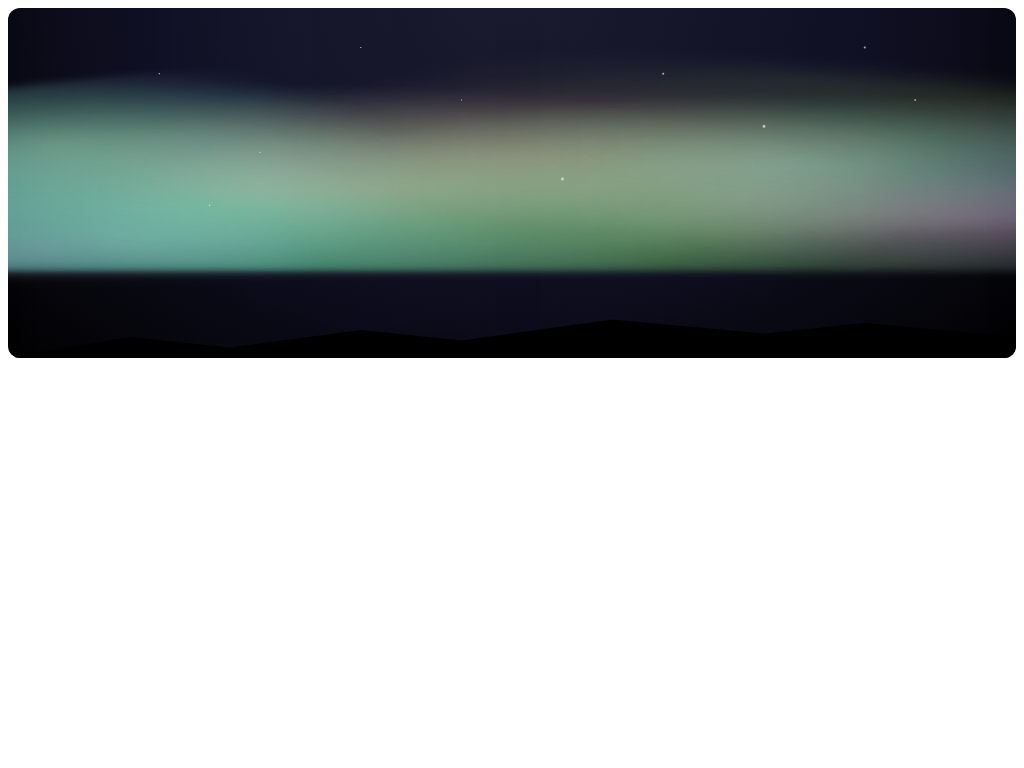

Reproduce this picture with HTML and CSS.

<div class="aurora-container">
  <div class="stars-field"></div>
  <div class="mountain-silhouette"></div>
  <div class="aurora-layer layer-1"></div>
  <div class="aurora-layer layer-2"></div>
  <div class="aurora-layer layer-3"></div>
  <div class="aurora-layer layer-4"></div>
  <div class="aurora-layer layer-5"></div>
  <div class="aurora-layer layer-6"></div>
  <div class="aurora-shimmer"></div>
</div>

<style>
.aurora-container {
  position: relative;
  width: 100%;
  height: 350px;
  background: 
    radial-gradient(ellipse at center top, #1a1a2e 0%, #0f0f23 50%, #000 100%),
    linear-gradient(to bottom, #000428 0%, #004e92 20%, #020111 80%, #000 100%);
  overflow: hidden;
  border-radius: 12px;
}

/* Mountain silhouette for depth */
.mountain-silhouette {
  position: absolute;
  bottom: 0;
  left: 0;
  width: 100%;
  height: 20%;
  background: #000;
  clip-path: polygon(0% 100%, 12% 70%, 22% 85%, 35% 60%, 45% 75%, 60% 45%, 75% 65%, 85% 50%, 100% 70%, 100% 100%);
  z-index: 10;
}

/* Enhanced star field */
.stars-field {
  position: absolute;
  top: 0;
  left: 0;
  width: 100%;
  height: 75%;
  background-image:
    radial-gradient(1px 1px at 15% 25%, rgba(255,255,255,0.9), transparent),
    radial-gradient(1.5px 1.5px at 85% 15%, rgba(255,255,255,0.8), transparent),
    radial-gradient(1px 1px at 45% 35%, rgba(255,255,255,0.7), transparent),
    radial-gradient(2px 2px at 75% 45%, rgba(255,255,255,0.95), transparent),
    radial-gradient(1px 1px at 25% 55%, rgba(255,255,255,0.6), transparent),
    radial-gradient(1.5px 1.5px at 65% 25%, rgba(255,255,255,0.85), transparent),
    radial-gradient(1px 1px at 35% 15%, rgba(255,255,255,0.75), transparent),
    radial-gradient(2px 2px at 55% 65%, rgba(255,255,255,0.9), transparent),
    radial-gradient(1px 1px at 20% 75%, rgba(255,255,255,0.8), transparent),
    radial-gradient(1.5px 1.5px at 90% 35%, rgba(255,255,255,0.7), transparent);
  background-repeat: no-repeat;
  animation: star-twinkle 8s ease-in-out infinite;
}

/* Multiple aurora layers for realistic effect */
.aurora-layer {
  position: absolute;
  width: 150%;
  height: 60%;
  top: 15%;
  left: -25%;
  mix-blend-mode: screen;
  border-radius: 50% 50% 0 0;
}

.layer-1 {
  background: 
    radial-gradient(ellipse 1000px 180px at 30% 70%, rgba(50, 255, 150, 0.4) 0%, transparent 70%),
    radial-gradient(ellipse 800px 120px at 70% 50%, rgba(100, 255, 200, 0.3) 0%, transparent 60%);
  filter: blur(2px);
  animation: aurora-flow-1 10s ease-in-out infinite;
}

.layer-2 {
  background: 
    radial-gradient(ellipse 900px 200px at 60% 80%, rgba(150, 255, 100, 0.35) 0%, transparent 65%),
    radial-gradient(ellipse 600px 140px at 20% 40%, rgba(200, 255, 150, 0.25) 0%, transparent 55%);
  filter: blur(4px);
  animation: aurora-flow-2 14s ease-in-out infinite;
  animation-delay: -3s;
}

.layer-3 {
  background: 
    radial-gradient(ellipse 1100px 160px at 40% 60%, rgba(255, 200, 100, 0.3) 0%, transparent 60%),
    radial-gradient(ellipse 700px 100px at 80% 75%, rgba(255, 150, 200, 0.25) 0%, transparent 50%);
  filter: blur(6px);
  animation: aurora-flow-3 18s ease-in-out infinite;
  animation-delay: -7s;
}

.layer-4 {
  background: 
    radial-gradient(ellipse 800px 220px at 10% 55%, rgba(100, 200, 255, 0.35) 0%, transparent 65%),
    radial-gradient(ellipse 950px 180px at 90% 65%, rgba(150, 100, 255, 0.3) 0%, transparent 60%);
  filter: blur(3px);
  animation: aurora-flow-4 12s ease-in-out infinite;
  animation-delay: -5s;
}

.layer-5 {
  background: 
    radial-gradient(ellipse 750px 140px at 50% 45%, rgba(255, 100, 150, 0.25) 0%, transparent 55%),
    radial-gradient(ellipse 850px 190px at 25% 85%, rgba(100, 255, 255, 0.3) 0%, transparent 65%);
  filter: blur(5px);
  animation: aurora-flow-5 16s ease-in-out infinite;
  animation-delay: -2s;
}

.layer-6 {
  background: 
    radial-gradient(ellipse 1000px 170px at 75% 35%, rgba(200, 255, 100, 0.2) 0%, transparent 60%),
    radial-gradient(ellipse 600px 130px at 15% 95%, rgba(255, 200, 255, 0.25) 0%, transparent 55%);
  filter: blur(8px);
  animation: aurora-flow-6 13s ease-in-out infinite;
  animation-delay: -8s;
}

/* Shimmering effect overlay */
.aurora-shimmer {
  position: absolute;
  top: 0;
  left: 0;
  width: 100%;
  height: 100%;
  background: 
    linear-gradient(90deg, 
      transparent 0%, 
      rgba(255,255,255,0.1) 25%, 
      transparent 50%, 
      rgba(255,255,255,0.05) 75%, 
      transparent 100%);
  animation: shimmer-sweep 6s ease-in-out infinite;
  mix-blend-mode: overlay;
}

/* Realistic aurora animations with flowing, wavy movement */
@keyframes aurora-flow-1 {
  0% { 
    transform: translateX(-30%) translateY(15%) skewX(-8deg) scaleY(0.8) scaleX(1.1);
    opacity: 0.6;
  }
  25% { 
    transform: translateX(-10%) translateY(-5%) skewX(4deg) scaleY(1.2) scaleX(0.9);
    opacity: 0.9;
  }
  50% { 
    transform: translateX(15%) translateY(10%) skewX(-6deg) scaleY(0.9) scaleX(1.2);
    opacity: 0.7;
  }
  75% { 
    transform: translateX(25%) translateY(-8%) skewX(3deg) scaleY(1.3) scaleX(0.8);
    opacity: 0.85;
  }
  100% { 
    transform: translateX(35%) translateY(5%) skewX(-5deg) scaleY(1.0) scaleX(1.0);
    opacity: 0.65;
  }
}

@keyframes aurora-flow-2 {
  0% { 
    transform: translateX(40%) translateY(-12%) skewX(6deg) scaleY(1.1) scaleX(0.9);
    opacity: 0.7;
  }
  30% { 
    transform: translateX(15%) translateY(8%) skewX(-3deg) scaleY(0.8) scaleX(1.3);
    opacity: 0.5;
  }
  60% { 
    transform: translateX(-5%) translateY(-6%) skewX(7deg) scaleY(1.4) scaleX(0.7);
    opacity: 0.9;
  }
  100% { 
    transform: translateX(-35%) translateY(12%) skewX(-4deg) scaleY(0.9) scaleX(1.1);
    opacity: 0.6;
  }
}

@keyframes aurora-flow-3 {
  0% { 
    transform: translateX(-20%) translateY(18%) skewX(-9deg) scaleY(1.2) scaleX(1.0);
    opacity: 0.8;
  }
  40% { 
    transform: translateX(10%) translateY(-10%) skewX(5deg) scaleY(0.7) scaleX(1.2);
    opacity: 0.6;
  }
  80% { 
    transform: translateX(30%) translateY(14%) skewX(-7deg) scaleY(1.5) scaleX(0.8);
    opacity: 0.9;
  }
  100% { 
    transform: translateX(45%) translateY(-3%) skewX(2deg) scaleY(1.0) scaleX(1.0);
    opacity: 0.7;
  }
}

@keyframes aurora-flow-4 {
  0% { 
    transform: translateX(30%) translateY(-15%) skewX(8deg) scaleY(0.9) scaleX(1.1);
    opacity: 0.65;
  }
  35% { 
    transform: translateX(5%) translateY(7%) skewX(-5deg) scaleY(1.3) scaleX(0.9);
    opacity: 0.85;
  }
  70% { 
    transform: translateX(-15%) translateY(-4%) skewX(6deg) scaleY(0.8) scaleX(1.2);
    opacity: 0.7;
  }
  100% { 
    transform: translateX(-40%) translateY(10%) skewX(-3deg) scaleY(1.1) scaleX(1.0);
    opacity: 0.75;
  }
}

@keyframes aurora-flow-5 {
  0% { 
    transform: translateX(-15%) translateY(10%) skewX(-4deg) scaleY(1.0) scaleX(1.0);
    opacity: 0.7;
  }
  50% { 
    transform: translateX(20%) translateY(-16%) skewX(9deg) scaleY(1.4) scaleX(0.8);
    opacity: 0.9;
  }
  100% { 
    transform: translateX(50%) translateY(8%) skewX(-6deg) scaleY(0.85) scaleX(1.1);
    opacity: 0.6;
  }
}

@keyframes aurora-flow-6 {
  0% { 
    transform: translateX(25%) translateY(-8%) skewX(3deg) scaleY(1.1) scaleX(0.95);
    opacity: 0.75;
  }
  25% { 
    transform: translateX(-5%) translateY(12%) skewX(-7deg) scaleY(0.9) scaleX(1.2);
    opacity: 0.55;
  }
  75% { 
    transform: translateX(-25%) translateY(-12%) skewX(4deg) scaleY(1.3) scaleX(0.8);
    opacity: 0.8;
  }
  100% { 
    transform: translateX(-45%) translateY(6%) skewX(-2deg) scaleY(0.95) scaleX(1.0);
    opacity: 0.65;
  }
}

@keyframes star-twinkle {
  0% { 
    opacity: 0.6;
    transform: scale(1) rotate(0deg);
  }
  25% { 
    opacity: 1;
    transform: scale(1.05) rotate(90deg);
  }
  50% { 
    opacity: 0.7;
    transform: scale(0.95) rotate(180deg);
  }
  75% { 
    opacity: 0.95;
    transform: scale(1.02) rotate(270deg);
  }
  100% { 
    opacity: 0.8;
    transform: scale(1) rotate(360deg);
  }
}

@keyframes shimmer-sweep {
  0% { 
    transform: translateX(-100%);
    opacity: 0;
  }
  50% { 
    opacity: 1;
  }
  100% { 
    transform: translateX(100%);
    opacity: 0;
  }
}
</style>
